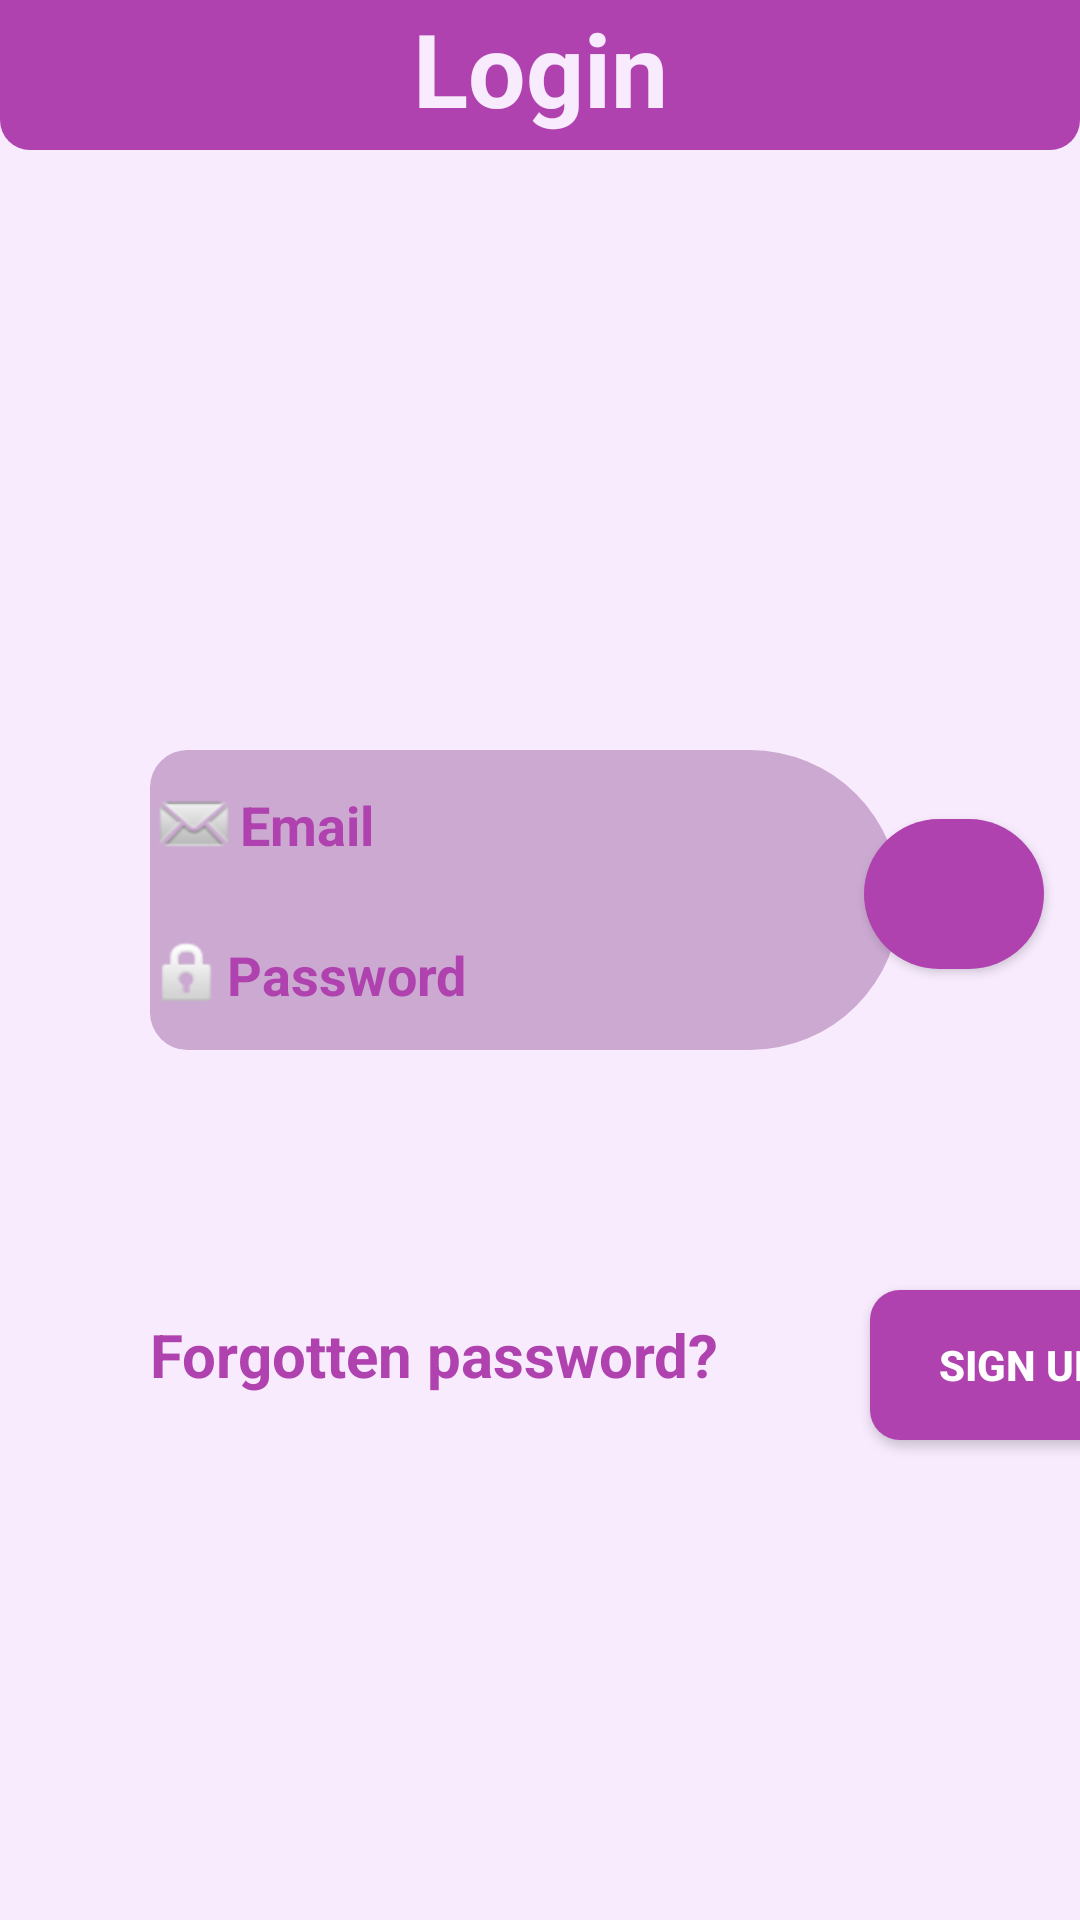

Write the Android layout XML for this screen, with the resource values it uses.
<!-- AndroidManifest.xml: application theme Theme.Hardtest -->
<!-- res/layout/activity_main.xml -->
<?xml version="1.0" encoding="utf-8"?>
<androidx.constraintlayout.widget.ConstraintLayout xmlns:android="http://schemas.android.com/apk/res/android"
    xmlns:app="http://schemas.android.com/apk/res-auto"
    xmlns:tools="http://schemas.android.com/tools"
    android:layout_width="match_parent"
    android:layout_height="match_parent"
    android:background="@color/whitish_purple"
    tools:context=".main.Activities.LoginActivity">

    <TextView
        android:id="@+id/textLogin"
        android:layout_width="match_parent"
        android:layout_height="50dp"
        android:background="@drawable/rectangle_top_textview"
        android:gravity="center_horizontal"
        android:text="@string/login"
        android:textAlignment="center"
        android:textColor="@color/whitish_purple"
        android:textSize="34sp"
        android:textStyle="bold"
        app:layout_constraintEnd_toEndOf="parent"
        app:layout_constraintStart_toStartOf="parent"
        app:layout_constraintTop_toTopOf="parent"
        tools:ignore="MissingConstraints" />

    <EditText
        android:id="@+id/et_lgn_email"
        android:layout_width="250dp"
        android:layout_height="50dp"
        android:layout_marginStart="50dp"
        android:layout_marginTop="200dp"
        android:background="@drawable/rectangle_top"
        android:backgroundTint="@color/good_purple"
        android:drawableStart="@android:drawable/sym_action_email"
        android:drawableLeft="@android:drawable/sym_action_email"
        android:ems="10"
        android:hint="@string/hint_email"
        android:inputType="textEmailAddress"
        android:paddingEnd="10dp"
        android:textColor="@color/deep_purple"
        android:textColorHint="@color/deep_purple"
        android:textStyle="bold"
        app:layout_constraintStart_toStartOf="parent"
        app:layout_constraintTop_toBottomOf="@+id/textLogin" />

    <EditText
        android:id="@+id/et_lgn_pw"
        android:layout_width="250dp"
        android:layout_height="50dp"
        android:layout_marginStart="50dp"
        android:background="@drawable/rectangle_bottom"
        android:backgroundTint="@color/good_purple"
        android:drawableStart="@android:drawable/ic_lock_idle_lock"
        android:drawableLeft="@android:drawable/ic_lock_idle_lock"
        android:ems="10"
        android:hint="@string/hint_password"
        android:inputType="textPassword"
        android:paddingEnd="10dp"
        android:textColor="@color/deep_purple"
        android:textColorHint="@color/deep_purple"
        android:textStyle="bold"
        app:layout_constraintStart_toStartOf="parent"
        app:layout_constraintTop_toBottomOf="@+id/et_lgn_email" />

    <Button
        android:id="@+id/btn_login"
        android:layout_width="60dp"
        android:layout_height="50dp"
        android:layout_marginStart="238dp"
        android:layout_marginTop="223dp"
        android:background="@drawable/rectangle_all"
        android:textColor="@color/white"
        app:backgroundTint="@color/deep_purple"
        app:icon="@android:drawable/ic_media_play"
        app:layout_constraintStart_toStartOf="@+id/et_lgn_email"
        app:layout_constraintTop_toBottomOf="@+id/textLogin"
        tools:ignore="SpeakableTextPresentCheck,UsingOnClickInXml" />

    <Button
        android:id="@+id/btn_sign_up"
        android:layout_width="100dp"
        android:layout_height="50dp"
        android:layout_marginStart="290dp"
        android:layout_marginTop="380dp"
        android:background="@drawable/rectangle_right"
        android:text="@string/sign_up"
        android:textColor="@color/white"
        android:textStyle="bold"
        app:backgroundTint="@color/deep_purple"
        app:layout_constraintStart_toStartOf="parent"
        app:layout_constraintTop_toBottomOf="@+id/textLogin"
        tools:ignore="UsingOnClickInXml" />

    <TextView
        android:id="@+id/tv_forgotten_pw"
        android:layout_width="200dp"
        android:layout_height="30dp"
        android:layout_marginStart="50dp"
        android:layout_marginTop="88dp"
        android:layout_marginEnd="40dp"
        android:text="@string/forgotten_password_question"
        android:textColor="@color/deep_purple"
        android:textSize="20sp"
        android:textStyle="bold"
        app:layout_constraintEnd_toStartOf="@+id/btn_sign_up"
        app:layout_constraintStart_toStartOf="parent"
        app:layout_constraintTop_toBottomOf="@+id/et_lgn_pw" />

    <ProgressBar
        android:id="@+id/pb_login"
        style="?android:attr/progressBarStyle"
        android:layout_width="wrap_content"
        android:layout_height="wrap_content"
        android:layout_marginStart="182dp"
        android:layout_marginEnd="181dp"
        android:visibility="gone"
        app:layout_constraintBottom_toBottomOf="parent"
        app:layout_constraintEnd_toEndOf="parent"
        app:layout_constraintHorizontal_bias="0.0"
        app:layout_constraintStart_toStartOf="parent"
        app:layout_constraintTop_toTopOf="parent"
        app:layout_constraintVertical_bias="0.426" />

</androidx.constraintlayout.widget.ConstraintLayout>
<!-- resources referenced by this layout -->
<resources>
  <color name="deep_purple">#AF42AE</color>
  <color name="good_purple">#CBA9D1</color>
  <color name="white">#FFFFFFFF</color>
  <color name="whitish_purple">#F7EBFD</color>
  <!-- drawable rectangle_all (drawable) -->
  <?xml version="1.0" encoding="utf-8"?>
  
  <shape
      xmlns:android="http://schemas.android.com/apk/res/android"
      android:shape="rectangle"
      android:padding="10dp">
      <solid android:color="@color/whitish_purple"/>
      <corners
          android:bottomRightRadius="90dp"
          android:bottomLeftRadius="90dp"
          android:topLeftRadius="90dp"
          android:topRightRadius="90dp"/>
  </shape>
  <!-- drawable rectangle_bottom (drawable) -->
  <?xml version="1.0" encoding="utf-8"?>
  
  <shape
      xmlns:android="http://schemas.android.com/apk/res/android"
      android:shape="rectangle"
      android:padding="10dp">
      <solid android:color="@color/whitish_purple"/>
      <corners
          android:bottomRightRadius="80dp"
          android:bottomLeftRadius="20dp"
          />
  </shape>
  <!-- drawable rectangle_right (drawable) -->
  <?xml version="1.0" encoding="utf-8"?>
  
  <shape
      xmlns:android="http://schemas.android.com/apk/res/android"
      android:shape="rectangle"
      android:padding="10dp">
      <solid android:color="@color/deep_purple"/>
      <corners
          android:bottomRightRadius="50dp"
          android:bottomLeftRadius="20dp"
          android:topLeftRadius="20dp"
          android:topRightRadius="50dp"/>
  </shape>
  <!-- drawable rectangle_top (drawable) -->
  <?xml version="1.0" encoding="utf-8"?>
  
  <shape
      xmlns:android="http://schemas.android.com/apk/res/android"
      android:shape="rectangle"
      android:padding="10dp">
      <solid android:color="@color/whitish_purple"/>
      <corners
  
          android:topLeftRadius="20dp"
          android:topRightRadius="80dp"/>
  </shape>
  <!-- drawable rectangle_top_textview (drawable) -->
  <?xml version="1.0" encoding="utf-8"?>
  
  <shape
      xmlns:android="http://schemas.android.com/apk/res/android"
      android:shape="rectangle"
      android:padding="10dp">
      <solid android:color="@color/deep_purple"/>
      <corners
          android:bottomRightRadius="10dp"
          android:bottomLeftRadius="10dp" />
  </shape>
  <string name="forgotten_password_question">Forgotten password?</string>
  <string name="hint_email">Email</string>
  <string name="hint_password">Password</string>
  <string name="login">Login</string>
  <string name="sign_up">Sign up</string>
  <style name="Theme.Hardtest" parent="Theme.MaterialComponents.DayNight.DarkActionBar">
          
          <item name="colorPrimary">@color/purple_500</item>
          <item name="colorPrimaryVariant">@color/purple_700</item>
          <item name="colorOnPrimary">@color/white</item>
          
          <item name="colorSecondary">@color/teal_200</item>
          <item name="colorSecondaryVariant">@color/teal_700</item>
          <item name="colorOnSecondary">@color/black</item>
          
          <item name="android:statusBarColor" tools:targetApi="l">?attr/colorPrimaryVariant</item>
          
          <item name="windowNoTitle">true</item>
      </style>
  <color name="purple_500">#FF6200EE</color>
  <color name="purple_700">#FF3700B3</color>
  <color name="teal_200">#FF03DAC5</color>
  <color name="teal_700">#FF018786</color>
  <color name="black">#FF000000</color>
</resources>
